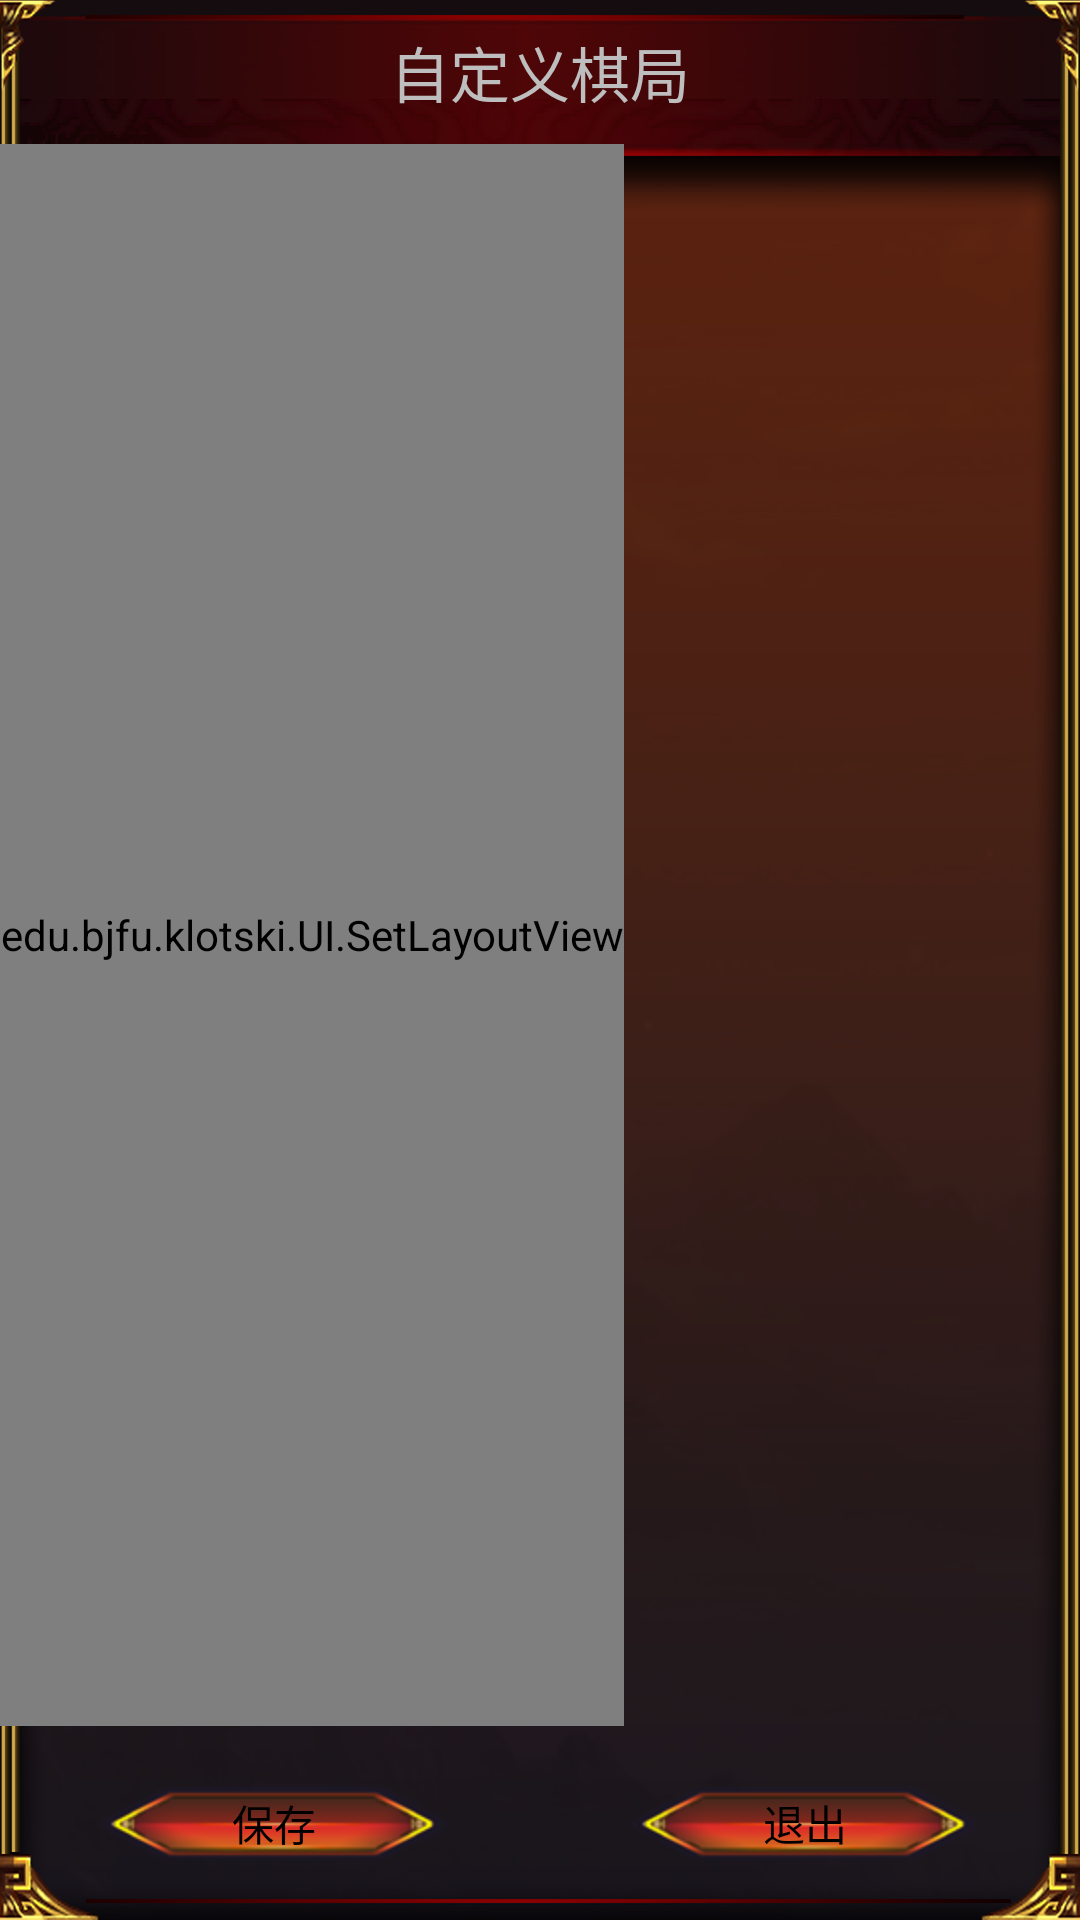

The Android layout XML behind this screen, and the referenced resources:
<!-- AndroidManifest.xml: application theme android:Theme.NoTitleBar -->
<!-- res/layout/activity_set_layout.xml -->
<RelativeLayout xmlns:android="http://schemas.android.com/apk/res/android"
    xmlns:tools="http://schemas.android.com/tools"
    android:id="@+id/al_set_layout"
    android:layout_width="match_parent"
    android:layout_height="match_parent"
    android:background="@drawable/back" >

    <TextView
        android:id="@+id/tvTitle"
        android:layout_width="wrap_content"
        android:layout_height="48dp"
        android:layout_alignParentLeft="true"
        android:layout_alignParentRight="true"
        android:layout_alignParentTop="true"
        android:gravity="center_vertical|center_horizontal"
        android:text="自定义棋局"
        android:textSize="20sp" />

    <edu.bjfu.klotski.UI.SetLayoutView
        android:id="@+id/setLayoutView"
        android:layout_width="wrap_content"
        android:layout_height="800dp"
        android:layout_above="@+id/textView1"
        android:layout_alignParentLeft="true"
        android:layout_below="@+id/tvTitle" />

    <TextView
        android:id="@+id/textView2"
        android:layout_width="wrap_content"
        android:layout_height="wrap_content"
        android:layout_alignParentBottom="true"
        android:layout_toLeftOf="@+id/btnBack"
        android:text="TextView"
        android:visibility="invisible" />

    <TextView
        android:id="@+id/textView1"
        android:layout_width="wrap_content"
        android:layout_height="wrap_content"
        android:layout_above="@+id/btnSave"
        android:layout_centerHorizontal="true"
        android:text="TextView"
        android:visibility="invisible" />

    <Button
        android:id="@+id/btnBack"
        android:layout_width="wrap_content"
        android:layout_height="wrap_content"
        android:layout_above="@+id/textView2"
        android:layout_toRightOf="@+id/textView1"
        android:background="@drawable/btn"
        android:text="退出" />

    <Button
        android:id="@+id/btnSave"
        android:layout_width="wrap_content"
        android:layout_height="wrap_content"
        android:layout_above="@+id/textView2"
        android:layout_toLeftOf="@+id/textView2"
        android:background="@drawable/btn"
        android:text="保存" />

</RelativeLayout>
<!-- resources referenced by this layout -->
<resources>
  <!-- drawable back: png bitmap (drawable-hdpi, 208917 bytes) -->
  <!-- drawable btn: png bitmap (drawable-hdpi, 5913 bytes) -->
</resources>
